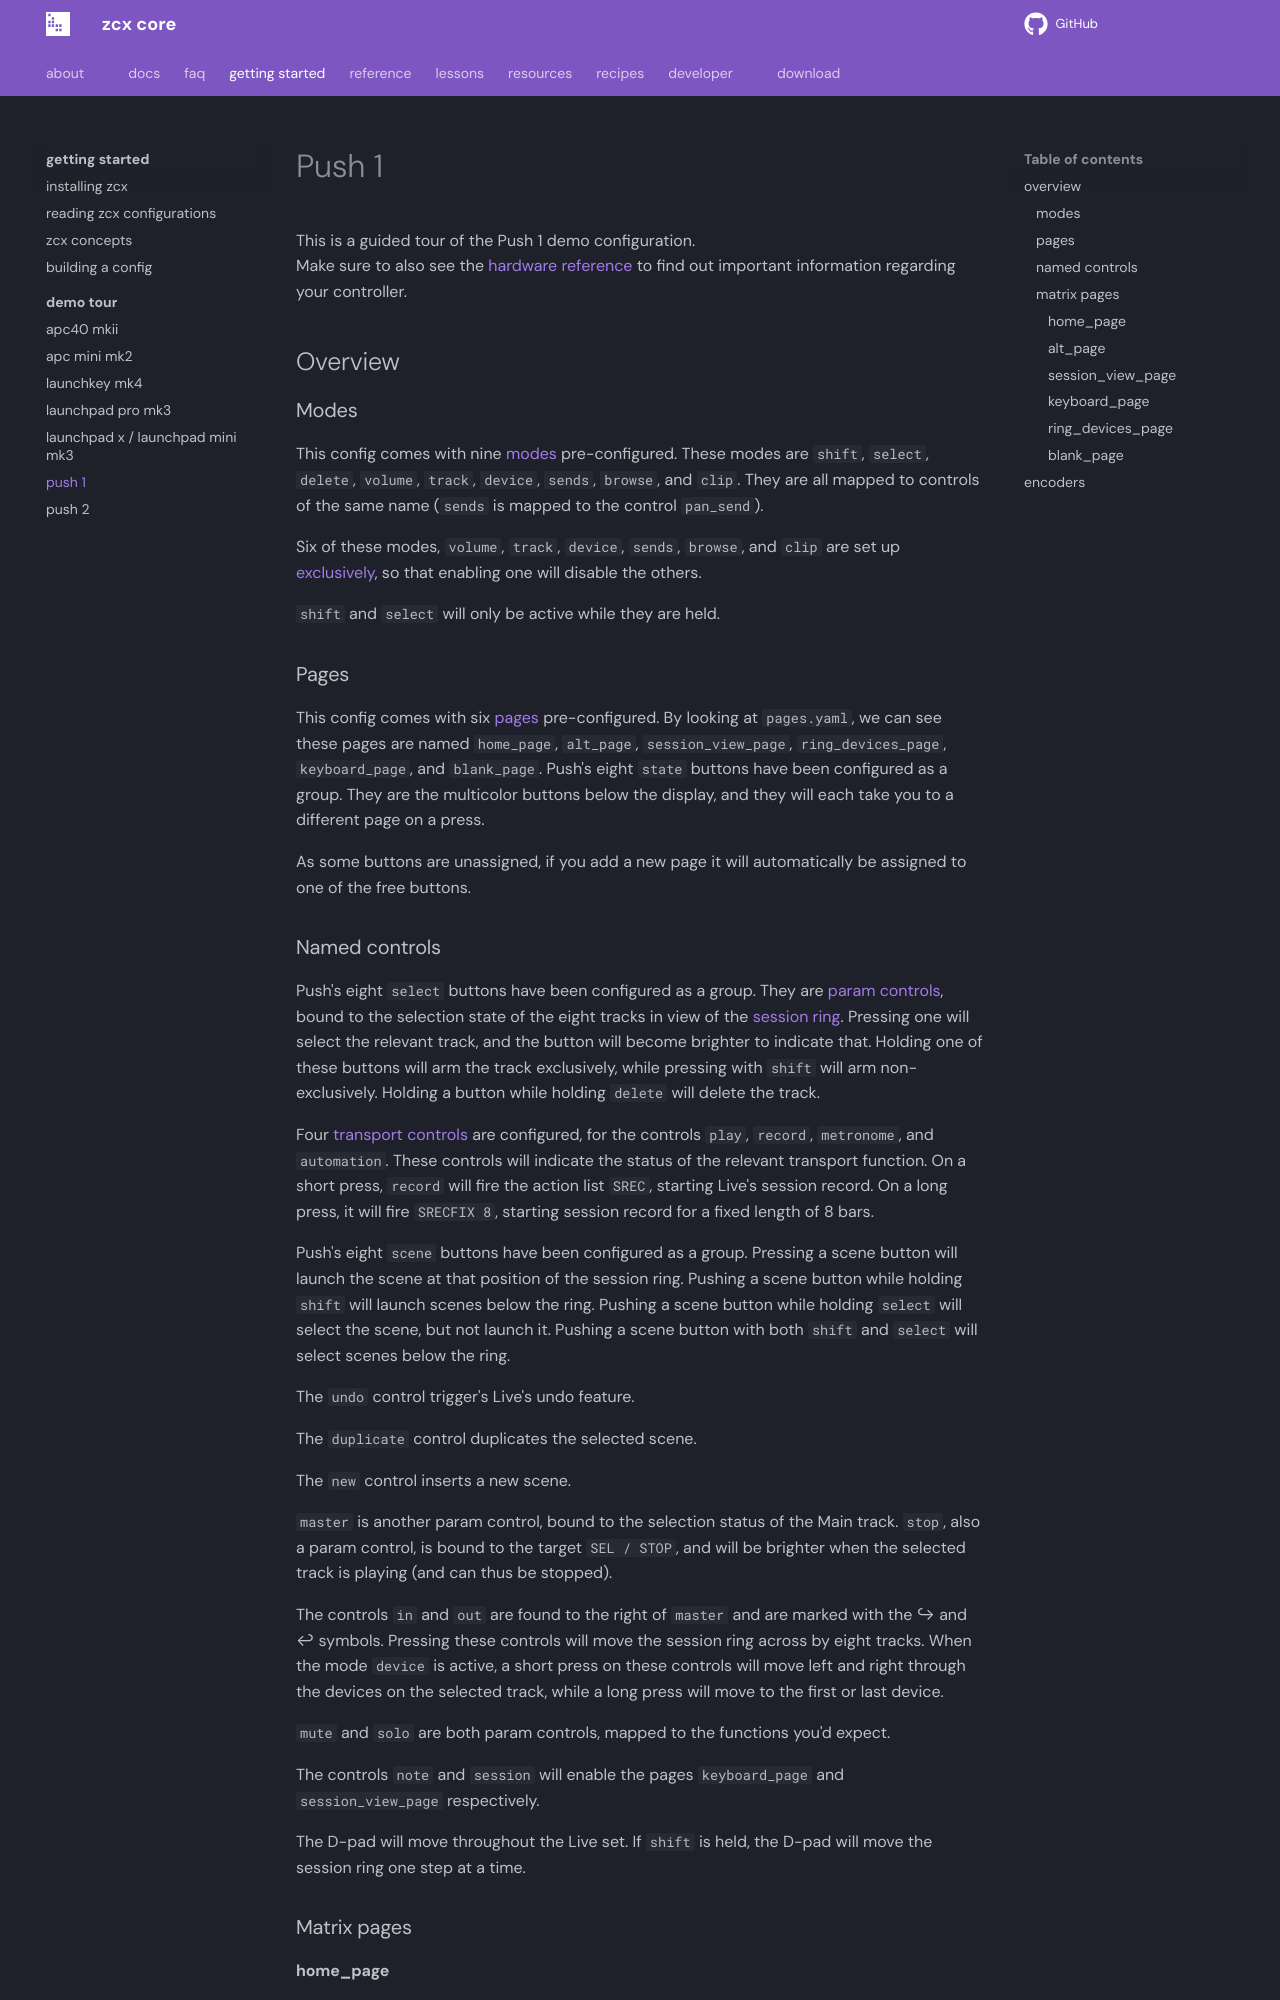

repository: odisfm/zcx-core · page: preview/lessons/getting-started/demo-tour/push-1/index.html · generator: mkdocs

---
title: Push 1
template: demo-tour.html
---

## Overview

### Modes

This config comes with nine [modes](../zcx-concepts.md#modes) pre-configured.
These modes are `shift`, `select`, `delete`, `volume`, `track`, `device`, `sends`, `browse`, and `clip`.
They are all mapped to controls of the same name (`sends` is mapped to the control `pan_send`).

Six of these modes, `volume`, `track`, `device`, `sends`, `browse`, and `clip` are set up [exclusively](../../../reference/file/preferences.md#exclusive_modes), so that enabling one will disable the others.

`shift` and `select` will only be active while they are held.

### Pages

This config comes with six [pages](../zcx-concepts.md#pages) pre-configured.
By looking at `pages.yaml`, we can see these pages are named `home_page`, `alt_page`, `session_view_page`, `ring_devices_page`, `keyboard_page`, and `blank_page`.
Push's eight `state` buttons have been configured as a group.
They are the multicolor buttons below the display, and they will each take you to a different page on a press.

As some buttons are unassigned, if you add a new page it will automatically be assigned to one of the free buttons.

### Named controls

Push's eight `select` buttons have been configured as a group.
They are [param controls](../../../reference/control/param.md), bound to the selection state of the eight tracks in view of the [session ring](../../session-ring.md).
Pressing one will select the relevant track, and the button will become brighter to indicate that.
Holding one of these buttons will arm the track exclusively, while pressing with `shift` will arm non-exclusively.
Holding a button while holding `delete` will delete the track.

Four [transport controls](../../../reference/control/transport.md) are configured, for the controls `play`, `record`, `metronome`, and `automation`.
These controls will indicate the status of the relevant transport function.
On a short press, `record` will fire the action list `SREC`, starting Live's session record.
On a long press, it will fire `SRECFIX 8`, starting session record for a fixed length of 8 bars.

Push's eight `scene` buttons have been configured as a group.
Pressing a scene button will launch the scene at that position of the session ring.
Pushing a scene button while holding `shift` will launch scenes below the ring.
Pushing a scene button while holding `select` will select the scene, but not launch it.
Pushing a scene button with both `shift` and `select` will select scenes below the ring.

The `undo` control trigger's Live's undo feature.

The `duplicate` control duplicates the selected scene.

The `new` control inserts a new scene.

`master` is another param control, bound to the selection status of the Main track.
`stop`, also a param control, is bound to the target `SEL / STOP`, and will be brighter when the selected track is playing (and can thus be stopped).

The controls `in` and `out` are found to the right of `master` and are marked with the ↪ and ↩ symbols.
Pressing these controls will move the session ring across by eight tracks.
When the mode `device` is active, a short press on these controls will move left and right through the devices on the selected track, while a long press will move to the first or last device.

`mute` and `solo` are both param controls, mapped to the functions you'd expect.

The controls `note` and `session` will enable the pages `keyboard_page` and `session_view_page` respectively.

The D-pad will move throughout the Live set.
If `shift` is held, the D-pad will move the session ring one step at a time.

### Matrix pages

#### home_page
